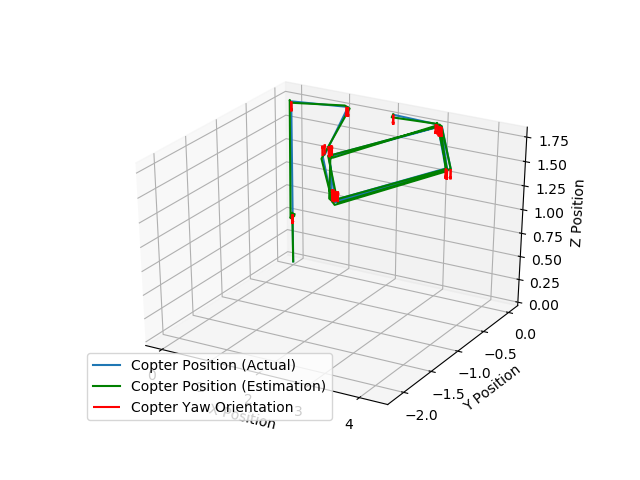

The file beside this chart, header and first rows:
x, y, z, th, uwb_x, uwb_y, uwb_z
0.0, 0.0, 0.0, 0.0, 0.0, 0.0, 0.0
6.832891965723089e-15, 2.752433734226393e-13, 0.525, -5.992984854644664e-15, -0.03, 0.02, 0.535
6.832889424624247e-15, 2.758842971864481e-13, 0.525, -5.993015276704052e-15, 0.02, 0.01, 0.505
6.8328856129759846e-15, 2.7652522129365647e-13, 0.525, -5.9930456826354555e-15, 0.02, 0.02, 0.525
6.832883071877143e-15, 2.7716614608524665e-13, 0.525, -5.99307610469966e-15, 6.832883071877143e-15, -0.02, 0.535
6.832881377811248e-15, 2.7780706947892674e-13, 0.525, -5.99310654389241e-15, -0.01, -0.03, 0.495
6.832881377811248e-15, 2.7780706947892674e-13, 0.525, -5.99310654389241e-15, -0.01, -0.03, 0.495
6.832881377811248e-15, 2.7780706947892674e-13, 0.525, -5.99310654389241e-15, -0.01, -0.03, 0.495
9.231027369644993e-06, 2.873083315929942e-13, 1.734, -3.203375988515366e-14, -0.01999, -0.01, 1.754
9.36403755064849e-06, 2.8730923224245934e-13, 1.738, -3.203628242743535e-14, -0.02999, 0.01, 1.718
9.36403755064849e-06, 2.8730923224245934e-13, 1.738, -3.203628242743535e-14, -0.02999, 0.01, 1.718
1.141, 2.1413816695477665e-13, 1.79, -3.207098906348901e-14, 1.111, 2.1413816695477665e-13, 1.8
1.18, 2.116683326565274e-13, 1.79, -3.207107004550575e-14, 1.19, 0.02, 1.77
1.18, 2.116683326565274e-13, 1.79, -3.207107004550575e-14, 1.19, 0.02, 1.77
2.054, -1.175, 1.792, 0.0002449, 2.044, -1.155, 1.812
2.056, -1.214, 1.792, 0.0002484, 2.056, -1.234, 1.772
2.056, -1.214, 1.792, 0.0002484, 2.056, -1.234, 1.772
3.276, -2.114, 1.792, 7.083128393125141e-05, 3.256, -2.094, 1.782
3.315, -2.116, 1.792, 6.788030234425234e-05, 3.335, -2.126, 1.772
3.315, -2.116, 1.792, 6.788030234425234e-05, 3.335, -2.126, 1.772
4.199, -0.9745, 1.792, -0.000232, 4.179, -0.9745, 1.772
4.199, -0.9745, 1.792, -0.000232, 4.179, -0.9745, 1.772
3.106, -0.05052, 1.792, -6.966900943033368e-05, 3.116, -0.07052, 1.812
3.068, -0.04822, 1.792, -6.650977585183382e-05, 3.058, -0.02822, 1.802
3.068, -0.04822, 1.792, -6.650977585183382e-05, 3.058, -0.02822, 1.802
2.166, -1.162, 1.792, 0.0002376, 2.176, -1.142, 1.762
2.164, -1.201, 1.792, 0.0002415, 2.184, -1.231, 1.812
2.164, -1.201, 1.792, 0.0002415, 2.184, -1.231, 1.812
3.327, -2.096, 1.792, 7.529366644872932e-05, 3.347, -2.096, 1.812
3.366, -2.098, 1.792, 7.239860993316746e-05, 3.386, -2.108, 1.792
3.366, -2.098, 1.792, 7.239860993316746e-05, 3.386, -2.108, 1.792
4.239, -0.9474, 1.792, -0.0002309, 4.239, -0.9474, 1.792
4.239, -0.9474, 1.792, -0.0002309, 4.239, -0.9474, 1.792
3.122, -0.04656, 1.792, -7.082079025670016e-05, 3.092, -0.02656, 1.792
3.083, -0.04436, 1.792, -6.777315192188045e-05, 3.093, -0.06436, 1.802
3.083, -0.04436, 1.792, -6.777315192188045e-05, 3.093, -0.06436, 1.802
2.195, -1.174, 1.792, 0.0002391, 2.205, -1.164, 1.802
2.193, -1.213, 1.792, 0.000243, 2.183, -1.193, 1.762
2.193, -1.213, 1.792, 0.000243, 2.183, -1.193, 1.762
3.229, -2.075, 1.792, 9.06301496211308e-05, 3.209, -2.105, 1.812
3.267, -2.078, 1.792, 8.731259841719417e-05, 3.247, -2.098, 1.792
3.267, -2.078, 1.792, 8.731259841719417e-05, 3.247, -2.098, 1.792
4.153, -0.9554, 1.792, -0.0002263, 4.153, -0.9354, 1.782
4.153, -0.9554, 1.792, -0.0002263, 4.153, -0.9354, 1.782
3, -0.01193, 1.792, -7.095758437784958e-05, 3, -0.02193, 1.812
2.962, -0.009869, 1.792, -6.80424181360597e-05, 2.972, 0.0001313, 1.792
2.962, -0.009869, 1.792, -6.80424181360597e-05, 2.972, 0.0001313, 1.792
2.08, 0.01846, 1.792, -1.4674165862355218e-05, 2.07, -0.001542, 1.772
2.078, 0.01853, 1.792, -1.4448488865779067e-05, 2.068, 0.02853, 1.792
2.078, 0.01853, 1.792, -1.4448488865779067e-05, 2.068, 0.02853, 1.792
